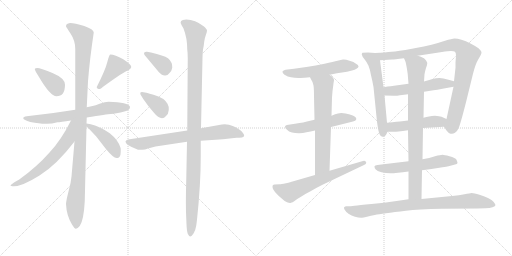
t = 0.00 s
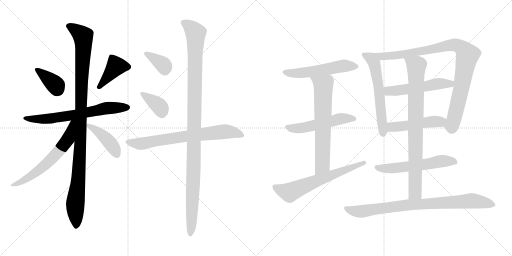
t = 3.23 s
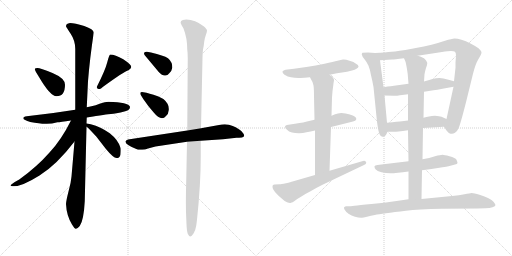
t = 6.46 s
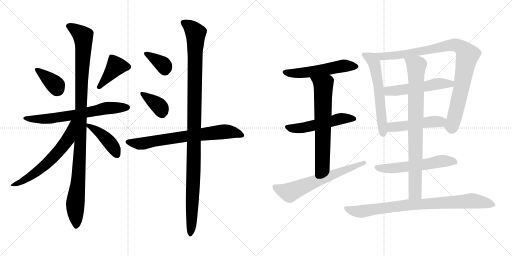
t = 9.69 s
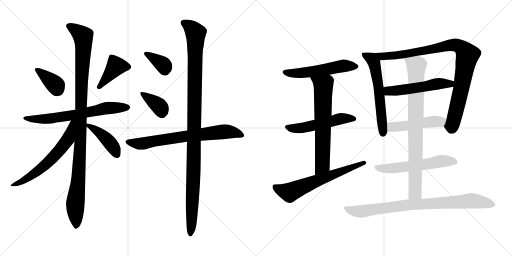
t = 12.91 s
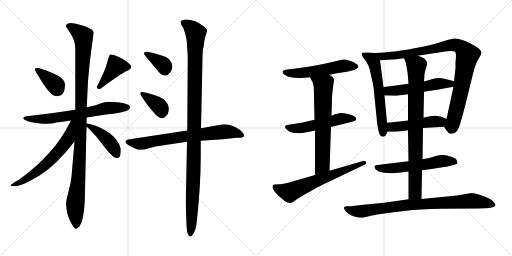
t = 16.14 s

The animated SVG that drew these frames (rendered in a browser with its animation timeline set to each time). Animation: 21 CSS @keyframes rules; one cycle of 16.14 s.

<svg version="1.1" viewBox="0 0 2048 1024" xmlns="http://www.w3.org/2000/svg">
  <g stroke="lightgray" stroke-dasharray="1,1" stroke-width="1" transform="scale(4, 4)">
    <line x1="0" y1="0" x2="256" y2="256"></line>
    <line x1="256" y1="0" x2="0" y2="256"></line>
    <line x1="128" y1="0" x2="128" y2="256"></line>
    <line x1="0" y1="128" x2="256" y2="128"></line>
    <line x1="256" y1="0" x2="512" y2="256"></line>
    <line x1="512" y1="0" x2="256" y2="256"></line>
    <line x1="384" y1="0" x2="384" y2="256"></line>
    <line x1="256" y1="128" x2="512" y2="128"></line>
  </g>
<g transform="scale(1, -1) translate(0, -850)">
   <style type="text/css">
    @keyframes keyframes0 {
      from {
       stroke: black;
       stroke-dashoffset: 372;
       stroke-width: 128;
       }
       55% {
       animation-timing-function: step-end;
       stroke: black;
       stroke-dashoffset: 0;
       stroke-width: 128;
       }
       to {
       stroke: black;
       stroke-width: 1024;
       }
       }
       #make-me-a-hanzi-animation-0 {
         animation: keyframes0 0.552734s both;
         animation-delay: 0.000000s;
         animation-timing-function: linear;
       }
    @keyframes keyframes1 {
      from {
       stroke: black;
       stroke-dashoffset: 409;
       stroke-width: 128;
       }
       57% {
       animation-timing-function: step-end;
       stroke: black;
       stroke-dashoffset: 0;
       stroke-width: 128;
       }
       to {
       stroke: black;
       stroke-width: 1024;
       }
       }
       #make-me-a-hanzi-animation-1 {
         animation: keyframes1 0.582845s both;
         animation-delay: 0.552734s;
         animation-timing-function: linear;
       }
    @keyframes keyframes2 {
      from {
       stroke: black;
       stroke-dashoffset: 671;
       stroke-width: 128;
       }
       69% {
       animation-timing-function: step-end;
       stroke: black;
       stroke-dashoffset: 0;
       stroke-width: 128;
       }
       to {
       stroke: black;
       stroke-width: 1024;
       }
       }
       #make-me-a-hanzi-animation-2 {
         animation: keyframes2 0.796061s both;
         animation-delay: 1.135579s;
         animation-timing-function: linear;
       }
    @keyframes keyframes3 {
      from {
       stroke: black;
       stroke-dashoffset: 1092;
       stroke-width: 128;
       }
       78% {
       animation-timing-function: step-end;
       stroke: black;
       stroke-dashoffset: 0;
       stroke-width: 128;
       }
       to {
       stroke: black;
       stroke-width: 1024;
       }
       }
       #make-me-a-hanzi-animation-3 {
         animation: keyframes3 1.138672s both;
         animation-delay: 1.931640s;
         animation-timing-function: linear;
       }
    @keyframes keyframes4 {
      from {
       stroke: black;
       stroke-dashoffset: 620;
       stroke-width: 128;
       }
       67% {
       animation-timing-function: step-end;
       stroke: black;
       stroke-dashoffset: 0;
       stroke-width: 128;
       }
       to {
       stroke: black;
       stroke-width: 1024;
       }
       }
       #make-me-a-hanzi-animation-4 {
         animation: keyframes4 0.754557s both;
         animation-delay: 3.070312s;
         animation-timing-function: linear;
       }
    @keyframes keyframes5 {
      from {
       stroke: black;
       stroke-dashoffset: 430;
       stroke-width: 128;
       }
       58% {
       animation-timing-function: step-end;
       stroke: black;
       stroke-dashoffset: 0;
       stroke-width: 128;
       }
       to {
       stroke: black;
       stroke-width: 1024;
       }
       }
       #make-me-a-hanzi-animation-5 {
         animation: keyframes5 0.599935s both;
         animation-delay: 3.824869s;
         animation-timing-function: linear;
       }
    @keyframes keyframes6 {
      from {
       stroke: black;
       stroke-dashoffset: 362;
       stroke-width: 128;
       }
       54% {
       animation-timing-function: step-end;
       stroke: black;
       stroke-dashoffset: 0;
       stroke-width: 128;
       }
       to {
       stroke: black;
       stroke-width: 1024;
       }
       }
       #make-me-a-hanzi-animation-6 {
         animation: keyframes6 0.544596s both;
         animation-delay: 4.424804s;
         animation-timing-function: linear;
       }
    @keyframes keyframes7 {
      from {
       stroke: black;
       stroke-dashoffset: 370;
       stroke-width: 128;
       }
       55% {
       animation-timing-function: step-end;
       stroke: black;
       stroke-dashoffset: 0;
       stroke-width: 128;
       }
       to {
       stroke: black;
       stroke-width: 1024;
       }
       }
       #make-me-a-hanzi-animation-7 {
         animation: keyframes7 0.551107s both;
         animation-delay: 4.969400s;
         animation-timing-function: linear;
       }
    @keyframes keyframes8 {
      from {
       stroke: black;
       stroke-dashoffset: 718;
       stroke-width: 128;
       }
       70% {
       animation-timing-function: step-end;
       stroke: black;
       stroke-dashoffset: 0;
       stroke-width: 128;
       }
       to {
       stroke: black;
       stroke-width: 1024;
       }
       }
       #make-me-a-hanzi-animation-8 {
         animation: keyframes8 0.834310s both;
         animation-delay: 5.520507s;
         animation-timing-function: linear;
       }
    @keyframes keyframes9 {
      from {
       stroke: black;
       stroke-dashoffset: 1123;
       stroke-width: 128;
       }
       79% {
       animation-timing-function: step-end;
       stroke: black;
       stroke-dashoffset: 0;
       stroke-width: 128;
       }
       to {
       stroke: black;
       stroke-width: 1024;
       }
       }
       #make-me-a-hanzi-animation-9 {
         animation: keyframes9 1.163900s both;
         animation-delay: 6.354817s;
         animation-timing-function: linear;
       }
    @keyframes keyframes10 {
      from {
       stroke: black;
       stroke-dashoffset: 546;
       stroke-width: 128;
       }
       64% {
       animation-timing-function: step-end;
       stroke: black;
       stroke-dashoffset: 0;
       stroke-width: 128;
       }
       to {
       stroke: black;
       stroke-width: 1024;
       }
       }
       #make-me-a-hanzi-animation-10 {
         animation: keyframes10 0.694336s both;
         animation-delay: 7.518717s;
         animation-timing-function: linear;
       }
    @keyframes keyframes11 {
      from {
       stroke: black;
       stroke-dashoffset: 530;
       stroke-width: 128;
       }
       63% {
       animation-timing-function: step-end;
       stroke: black;
       stroke-dashoffset: 0;
       stroke-width: 128;
       }
       to {
       stroke: black;
       stroke-width: 1024;
       }
       }
       #make-me-a-hanzi-animation-11 {
         animation: keyframes11 0.681315s both;
         animation-delay: 8.213053s;
         animation-timing-function: linear;
       }
    @keyframes keyframes12 {
      from {
       stroke: black;
       stroke-dashoffset: 667;
       stroke-width: 128;
       }
       68% {
       animation-timing-function: step-end;
       stroke: black;
       stroke-dashoffset: 0;
       stroke-width: 128;
       }
       to {
       stroke: black;
       stroke-width: 1024;
       }
       }
       #make-me-a-hanzi-animation-12 {
         animation: keyframes12 0.792806s both;
         animation-delay: 8.894368s;
         animation-timing-function: linear;
       }
    @keyframes keyframes13 {
      from {
       stroke: black;
       stroke-dashoffset: 643;
       stroke-width: 128;
       }
       68% {
       animation-timing-function: step-end;
       stroke: black;
       stroke-dashoffset: 0;
       stroke-width: 128;
       }
       to {
       stroke: black;
       stroke-width: 1024;
       }
       }
       #make-me-a-hanzi-animation-13 {
         animation: keyframes13 0.773275s both;
         animation-delay: 9.687174s;
         animation-timing-function: linear;
       }
    @keyframes keyframes14 {
      from {
       stroke: black;
       stroke-dashoffset: 598;
       stroke-width: 128;
       }
       66% {
       animation-timing-function: step-end;
       stroke: black;
       stroke-dashoffset: 0;
       stroke-width: 128;
       }
       to {
       stroke: black;
       stroke-width: 1024;
       }
       }
       #make-me-a-hanzi-animation-14 {
         animation: keyframes14 0.736654s both;
         animation-delay: 10.460449s;
         animation-timing-function: linear;
       }
    @keyframes keyframes15 {
      from {
       stroke: black;
       stroke-dashoffset: 950;
       stroke-width: 128;
       }
       76% {
       animation-timing-function: step-end;
       stroke: black;
       stroke-dashoffset: 0;
       stroke-width: 128;
       }
       to {
       stroke: black;
       stroke-width: 1024;
       }
       }
       #make-me-a-hanzi-animation-15 {
         animation: keyframes15 1.023112s both;
         animation-delay: 11.197103s;
         animation-timing-function: linear;
       }
    @keyframes keyframes16 {
      from {
       stroke: black;
       stroke-dashoffset: 530;
       stroke-width: 128;
       }
       63% {
       animation-timing-function: step-end;
       stroke: black;
       stroke-dashoffset: 0;
       stroke-width: 128;
       }
       to {
       stroke: black;
       stroke-width: 1024;
       }
       }
       #make-me-a-hanzi-animation-16 {
         animation: keyframes16 0.681315s both;
         animation-delay: 12.220215s;
         animation-timing-function: linear;
       }
    @keyframes keyframes17 {
      from {
       stroke: black;
       stroke-dashoffset: 487;
       stroke-width: 128;
       }
       61% {
       animation-timing-function: step-end;
       stroke: black;
       stroke-dashoffset: 0;
       stroke-width: 128;
       }
       to {
       stroke: black;
       stroke-width: 1024;
       }
       }
       #make-me-a-hanzi-animation-17 {
         animation: keyframes17 0.646322s both;
         animation-delay: 12.901530s;
         animation-timing-function: linear;
       }
    @keyframes keyframes18 {
      from {
       stroke: black;
       stroke-dashoffset: 576;
       stroke-width: 128;
       }
       65% {
       animation-timing-function: step-end;
       stroke: black;
       stroke-dashoffset: 0;
       stroke-width: 128;
       }
       to {
       stroke: black;
       stroke-width: 1024;
       }
       }
       #make-me-a-hanzi-animation-18 {
         animation: keyframes18 0.718750s both;
         animation-delay: 13.547852s;
         animation-timing-function: linear;
       }
    @keyframes keyframes19 {
      from {
       stroke: black;
       stroke-dashoffset: 837;
       stroke-width: 128;
       }
       73% {
       animation-timing-function: step-end;
       stroke: black;
       stroke-dashoffset: 0;
       stroke-width: 128;
       }
       to {
       stroke: black;
       stroke-width: 1024;
       }
       }
       #make-me-a-hanzi-animation-19 {
         animation: keyframes19 0.931152s both;
         animation-delay: 14.266602s;
         animation-timing-function: linear;
       }
    @keyframes keyframes20 {
      from {
       stroke: black;
       stroke-dashoffset: 852;
       stroke-width: 128;
       }
       73% {
       animation-timing-function: step-end;
       stroke: black;
       stroke-dashoffset: 0;
       stroke-width: 128;
       }
       to {
       stroke: black;
       stroke-width: 1024;
       }
       }
       #make-me-a-hanzi-animation-20 {
         animation: keyframes20 0.943359s both;
         animation-delay: 15.197754s;
         animation-timing-function: linear;
       }
</style>
<path d="M 156.0 542.0 Q 201.0 465.0 226.0 465.0 Q 260.0 465.0 260.0 511.0 Q 260.0 537.0 210.0 558.0 Q 160.0 578.0 150.0 578.0 Q 140.0 578.0 139.0 574.0 Q 139.0 569.0 156.0 542.0 Z" fill="lightgray"></path> 
<path d="M 441.0 632.0 Q 437.0 632.0 429.0 601.0 Q 421.0 569.0 387.0 502.0 Q 387.0 494.0 399.0 494.0 Q 403.0 494.0 411.0 502.0 Q 496.0 564.0 514.0 569.0 Q 525.0 576.0 525.0 582.0 Q 525.0 592.0 493.0 613.0 Q 460.0 632.0 441.0 632.0 Z" fill="lightgray"></path> 
<path d="M 501.0 405.0 Q 521.0 411.0 520.0 423.0 Q 514.0 441.0 434.0 443.0 Q 420.0 443.0 401.0 436.0 Q 382.0 428.0 366.0 425.0 L 347.0 421.0 L 301.0 411.0 Q 209.0 396.0 107.0 385.0 Q 93.0 384.0 93.0 377.0 Q 94.0 370.0 121.0 362.0 Q 159.0 355.0 181.0 355.0 Q 204.0 354.0 230.0 361.0 Q 240.0 361.0 284.0 368.0 L 347.0 380.0 Q 429.0 393.0 444.0 394.0 Q 460.0 394.0 501.0 405.0 Z" fill="lightgray"></path> 
<path d="M 347.0 421.0 L 352.0 525.0 Q 359.0 614.0 375.0 720.0 Q 375.0 733.0 337.0 746.0 Q 299.0 758.0 280.0 758.0 Q 264.0 756.0 264.0 745.0 Q 264.0 743.0 282.0 716.0 Q 301.0 688.0 301.0 654.0 L 301.0 411.0 L 298.0 284.0 L 286.0 144.0 Q 284.0 119.0 274.0 84.0 Q 265.0 49.0 264.0 34.0 Q 266.0 -12.0 288.0 -48.0 Q 298.0 -65.0 303.0 -65.0 Q 309.0 -66.0 319.0 -54.0 Q 335.0 -31.0 339.0 45.0 L 346.0 343.0 L 346.0 356.0 L 347.0 380.0 L 347.0 421.0 Z" fill="lightgray"></path> 
<path d="M 284.0 368.0 Q 245.0 290.0 198.0 240.0 Q 148.0 183.0 77.0 132.0 Q 42.0 113.0 42.0 108.0 Q 42.0 105.0 56.0 105.0 Q 89.0 105.0 158.0 148.0 Q 227.0 191.0 298.0 284.0 C 373.0 380.0 298.0 395.0 284.0 368.0 Z" fill="lightgray"></path> 
<path d="M 346.0 343.0 L 353.0 338.0 L 385.0 304.0 L 423.0 255.0 Q 456.0 215.0 468.0 218.0 L 470.0 218.0 Q 479.0 219.0 482.0 232.0 Q 484.0 256.0 482.0 259.0 Q 473.0 290.0 439.0 317.0 Q 404.0 342.0 363.0 353.0 L 346.0 356.0 C 322.0 360.0 322.0 360.0 346.0 343.0 Z" fill="lightgray"></path> 
<path d="M 576.0 637.0 Q 576.0 633.0 579.0 629.0 L 635.0 562.0 Q 648.0 548.0 659.0 548.0 Q 670.0 547.0 678.0 558.0 Q 687.0 566.0 689.0 579.0 Q 690.0 602.0 672.0 617.0 Q 655.0 628.0 604.0 640.0 L 588.0 643.0 Q 576.0 644.0 576.0 637.0 Z" fill="lightgray"></path> 
<path d="M 565.0 467.0 L 573.0 454.0 Q 594.0 423.0 614.0 401.0 Q 645.0 363.0 664.0 386.0 Q 674.0 394.0 675.0 410.0 Q 676.0 425.0 670.0 435.0 Q 657.0 459.0 614.0 471.0 Q 598.0 475.0 586.0 479.0 L 568.0 482.0 Q 561.0 482.0 561.0 477.0 Q 561.0 472.0 565.0 467.0 Z" fill="lightgray"></path> 
<path d="M 749.0 328.0 L 512.0 292.0 Q 502.0 289.0 502.0 284.0 Q 500.0 271.0 552.0 251.0 L 569.0 251.0 Q 580.0 251.0 592.0 256.0 L 622.0 264.0 L 748.0 283.0 L 803.0 287.0 L 892.0 293.0 L 946.0 299.0 L 956.0 299.0 Q 971.0 299.0 974.0 303.0 Q 982.0 308.0 966.0 325.0 Q 956.0 335.0 931.0 346.0 Q 907.0 357.0 876.0 350.0 L 804.0 337.0 L 749.0 328.0 Z" fill="lightgray"></path> 
<path d="M 726.0 750.0 L 734.0 736.0 Q 749.0 698.0 749.0 652.0 Q 751.0 638.0 751.0 617.0 L 749.0 328.0 L 748.0 283.0 L 745.0 130.0 Q 742.0 30.0 745.0 -24.0 L 746.0 -47.0 Q 747.0 -74.0 751.0 -85.0 Q 756.0 -96.0 761.0 -96.0 Q 766.0 -96.0 774.0 -84.0 Q 782.0 -72.0 785.0 -52.0 L 788.0 -29.0 Q 803.0 112.0 803.0 226.0 L 803.0 287.0 L 804.0 337.0 L 810.0 619.0 Q 810.0 638.0 812.0 652.0 Q 815.0 665.0 817.0 684.0 Q 820.0 702.0 824.0 712.0 Q 828.0 722.0 828.0 728.0 Q 828.0 733.0 816.0 744.0 Q 780.0 772.0 745.0 772.0 Q 713.0 771.0 726.0 750.0 Z" fill="lightgray"></path> 
<path d="M 1318.0 551.5 L 1348.0 557.5 L 1388.0 563.5 L 1408.0 568.5 Q 1420.0 571.5 1426.0 575.5 Q 1433.0 579.5 1434.0 583.5 L 1434.0 584.5 Q 1434.0 590.5 1424.0 595.5 Q 1416.0 603.5 1398.0 607.5 Q 1384.0 612.5 1375.0 612.5 L 1372.0 612.5 Q 1364.0 611.5 1350.0 607.5 Q 1335.0 603.5 1298.0 595.5 Q 1260.0 587.5 1232.0 583.5 L 1176.0 575.5 L 1142.0 571.5 Q 1133.0 569.5 1130.0 564.5 L 1130.0 562.5 Q 1130.0 557.5 1138.0 551.5 Q 1151.0 543.5 1164.0 541.5 Q 1178.0 538.5 1194.0 538.5 L 1201.0 538.5 Q 1216.0 538.5 1240.0 541.5 L 1318.0 551.5 Z" fill="lightgray"></path> 
<path d="M 1324.0 342.5 L 1408.0 363.5 Q 1424.0 367.5 1425.0 373.5 L 1425.0 375.5 Q 1425.0 380.5 1420.0 383.5 Q 1414.0 389.5 1396.0 393.5 Q 1379.0 397.5 1374.0 397.5 Q 1369.0 398.5 1365.0 398.5 Q 1358.0 398.5 1352.0 396.5 Q 1342.0 394.5 1326.0 387.5 L 1258.0 371.5 L 1232.0 365.5 Q 1219.0 361.5 1180.0 355.5 L 1154.0 351.5 Q 1140.0 349.5 1140.0 343.5 Q 1140.0 337.5 1148.0 331.5 Q 1155.0 323.5 1168.0 320.5 Q 1180.0 317.5 1196.0 317.5 Q 1212.0 317.5 1226.0 321.5 Q 1242.0 323.5 1260.0 328.5 L 1324.0 342.5 Z" fill="lightgray"></path> 
<path d="M 1318.0 167.5 L 1324.0 342.5 L 1326.0 387.5 L 1328.0 460.5 L 1330.0 485.5 Q 1334.0 516.5 1334.0 517.5 Q 1336.0 527.5 1336.0 530.5 L 1336.0 531.5 Q 1336.0 534.5 1332.0 539.5 Q 1330.0 543.5 1318.0 551.5 C 1294.0 569.5 1226.0 568.5 1240.0 541.5 L 1246.0 529.5 Q 1252.0 522.5 1254.0 508.5 Q 1256.0 494.5 1256.0 465.5 L 1258.0 371.5 L 1260.0 328.5 L 1260.0 150.5 C 1260.0 120.5 1317.0 137.5 1318.0 167.5 Z" fill="lightgray"></path> 
<path d="M 1260.0 150.5 L 1170.0 124.5 Q 1164.0 122.5 1144.0 117.5 Q 1124.0 113.5 1118.0 113.5 L 1098.0 112.5 Q 1094.0 111.5 1092.0 110.5 Q 1090.0 108.5 1090.0 104.5 Q 1090.0 100.5 1092.0 94.5 Q 1098.0 82.5 1114.0 67.5 L 1128.0 55.5 Q 1138.0 45.5 1148.0 41.5 Q 1155.0 38.5 1160.0 38.5 Q 1162.0 38.5 1164.0 39.5 Q 1170.0 40.5 1178.0 46.5 Q 1186.0 53.5 1204.0 63.5 Q 1222.0 75.5 1244.0 86.5 Q 1264.0 98.5 1290.0 111.5 L 1456.0 190.5 Q 1465.0 194.5 1465.0 199.5 Q 1465.0 200.5 1464.0 202.5 Q 1461.0 207.5 1456.0 207.5 Q 1454.0 207.5 1452.0 206.5 L 1318.0 167.5 L 1260.0 150.5 Z" fill="lightgray"></path> 
<path d="M 1500.0 638.5 L 1472.0 640.5 L 1450.0 639.5 Q 1447.0 636.5 1447.0 633.5 Q 1447.0 632.5 1448.0 630.5 Q 1448.0 624.5 1458.0 613.5 Q 1468.0 601.5 1474.0 587.5 Q 1480.0 573.5 1484.0 549.5 Q 1490.0 525.5 1494.0 502.5 L 1508.0 363.5 Q 1513.0 325.5 1518.0 314.5 Q 1522.0 303.5 1530.0 303.5 Q 1537.0 303.5 1542.0 308.5 Q 1546.0 313.5 1550.0 323.5 L 1548.0 359.5 L 1538.0 468.5 L 1534.0 501.5 L 1520.0 609.5 C 1516.0 637.5 1516.0 637.5 1500.0 638.5 Z" fill="lightgray"></path> 
<path d="M 1776.0 343.5 L 1786.0 328.5 Q 1794.0 317.5 1802.0 315.5 L 1807.0 315.5 Q 1814.0 315.5 1820.0 319.5 Q 1830.0 326.5 1834.0 337.5 Q 1840.0 347.5 1864.0 441.5 L 1892.0 555.5 Q 1902.0 595.5 1914.0 614.5 Q 1926.0 633.5 1926.0 640.5 Q 1925.0 647.5 1914.0 657.5 Q 1903.0 665.5 1882.0 676.5 Q 1863.0 686.5 1846.0 691.5 Q 1829.0 696.5 1818.0 696.5 Q 1808.0 695.5 1780.0 687.5 Q 1750.0 677.5 1726.0 671.5 Q 1704.0 665.5 1648.0 655.5 Q 1590.0 645.5 1566.0 643.5 Q 1543.0 640.5 1500.0 638.5 C 1470.0 636.5 1490.0 607.5 1520.0 609.5 L 1568.0 612.5 Q 1576.0 612.5 1616.0 617.5 L 1670.0 627.5 L 1768.0 642.5 Q 1793.0 646.5 1804.0 646.5 Q 1815.0 645.5 1820.0 643.5 Q 1824.0 639.5 1824.0 626.5 Q 1824.0 625.5 1822.0 601.5 L 1822.0 579.5 L 1816.0 525.5 L 1814.0 503.5 L 1786.0 374.5 C 1780.0 345.5 1774.0 347.5 1776.0 343.5 Z" fill="lightgray"></path> 
<path d="M 1634.0 515.5 L 1576.0 507.5 Q 1570.0 507.5 1534.0 501.5 C 1504.0 496.5 1508.0 469.5 1538.0 468.5 L 1576.0 467.5 L 1580.0 467.5 Q 1587.0 467.5 1600.0 469.5 Q 1617.0 471.5 1632.0 473.5 L 1696.0 483.5 L 1734.0 489.5 Q 1748.0 491.5 1770.0 495.5 L 1814.0 503.5 C 1844.0 508.5 1845.0 517.5 1816.0 525.5 L 1794.0 531.5 Q 1772.0 537.5 1758.0 538.5 Q 1744.0 538.5 1730.0 534.5 Q 1714.0 529.5 1696.0 524.5 L 1634.0 515.5 Z" fill="lightgray"></path> 
<path d="M 1692.0 338.5 L 1776.0 343.5 C 1806.0 345.5 1813.0 362.5 1786.0 374.5 L 1766.0 383.5 Q 1758.0 386.5 1740.0 387.5 Q 1727.0 387.5 1716.0 384.5 Q 1706.0 382.5 1694.0 379.5 L 1632.0 368.5 L 1608.0 365.5 Q 1594.0 364.5 1548.0 359.5 C 1518.0 356.5 1520.0 323.5 1550.0 323.5 L 1576.0 323.5 Q 1582.0 323.5 1594.0 324.5 Q 1610.0 326.5 1632.0 329.5 L 1692.0 338.5 Z" fill="lightgray"></path> 
<path d="M 1688.0 169.5 L 1726.0 174.5 L 1770.0 181.5 Q 1787.0 183.5 1794.0 185.5 L 1820.0 192.5 Q 1829.0 194.5 1830.0 198.5 Q 1830.0 201.5 1826.0 211.5 Q 1822.0 219.5 1798.0 225.5 Q 1776.0 231.5 1770.0 231.5 Q 1763.0 231.5 1740.0 225.5 Q 1718.0 218.5 1690.0 213.5 L 1634.0 205.5 L 1592.0 200.5 L 1534.0 193.5 L 1510.0 190.5 Q 1499.0 189.5 1498.0 185.5 L 1498.0 183.5 Q 1498.0 179.5 1502.0 173.5 Q 1508.0 165.5 1526.0 161.5 Q 1543.0 157.5 1562.0 157.5 Q 1572.0 157.5 1592.0 159.5 Q 1610.0 161.5 1634.0 164.5 L 1688.0 169.5 Z" fill="lightgray"></path> 
<path d="M 1634.0 164.5 L 1634.0 53.5 C 1634.0 23.5 1685.0 24.5 1686.0 54.5 L 1688.0 169.5 L 1690.0 213.5 L 1692.0 338.5 L 1694.0 379.5 L 1696.0 483.5 L 1696.0 524.5 L 1698.0 553.5 Q 1700.0 565.5 1704.0 578.5 Q 1709.0 591.5 1709.0 597.5 Q 1709.0 600.5 1708.0 601.5 Q 1706.0 607.5 1700.0 613.5 Q 1694.0 621.5 1670.0 627.5 C 1641.0 636.5 1605.0 645.5 1616.0 617.5 L 1622.0 603.5 Q 1624.0 597.5 1628.0 573.5 Q 1632.0 550.5 1632.0 539.5 L 1634.0 515.5 L 1632.0 473.5 L 1632.0 368.5 L 1632.0 329.5 L 1634.0 205.5 L 1634.0 164.5 Z" fill="lightgray"></path> 
<path d="M 1634.0 53.5 L 1586.0 46.5 Q 1537.0 39.5 1486.0 34.5 Q 1436.0 29.5 1418.0 27.5 Q 1400.0 25.5 1394.0 25.5 L 1384.0 25.5 Q 1378.0 24.5 1376.0 20.5 L 1376.0 19.5 Q 1376.0 15.5 1380.0 9.5 Q 1384.0 2.5 1394.0 -4.5 Q 1406.0 -12.5 1420.0 -16.5 Q 1433.0 -20.5 1444.0 -20.5 L 1448.0 -20.5 Q 1452.0 -20.5 1468.0 -16.5 Q 1484.0 -12.5 1499.0 -9.5 Q 1514.0 -6.5 1544.0 -2.5 Q 1576.0 2.5 1624.0 7.5 Q 1672.0 13.5 1768.0 15.5 L 1910.0 16.5 L 1942.0 17.5 Q 1960.0 17.5 1970.0 21.5 Q 1982.0 25.5 1982.0 30.5 Q 1980.0 35.5 1974.0 43.5 Q 1968.0 50.5 1954.0 57.5 Q 1940.0 65.5 1918.0 71.5 Q 1896.0 78.5 1886.0 78.5 Q 1880.0 77.5 1858.0 73.5 Q 1838.0 69.5 1808.0 66.5 L 1686.0 54.5 L 1634.0 53.5 Z" fill="lightgray"></path> 
      <clipPath id="make-me-a-hanzi-clip-0">
      <path d="M 156.0 542.0 Q 201.0 465.0 226.0 465.0 Q 260.0 465.0 260.0 511.0 Q 260.0 537.0 210.0 558.0 Q 160.0 578.0 150.0 578.0 Q 140.0 578.0 139.0 574.0 Q 139.0 569.0 156.0 542.0 Z" fill="lightgray"></path>
      </clipPath>
      <path clip-path="url(#make-me-a-hanzi-clip-0)" d="M 146.0 573.0 L 216.0 516.0 L 228.0 493.0 " fill="none" id="make-me-a-hanzi-animation-0" stroke-dasharray="244 488" stroke-linecap="round"></path>

      <clipPath id="make-me-a-hanzi-clip-1">
      <path d="M 441.0 632.0 Q 437.0 632.0 429.0 601.0 Q 421.0 569.0 387.0 502.0 Q 387.0 494.0 399.0 494.0 Q 403.0 494.0 411.0 502.0 Q 496.0 564.0 514.0 569.0 Q 525.0 576.0 525.0 582.0 Q 525.0 592.0 493.0 613.0 Q 460.0 632.0 441.0 632.0 Z" fill="lightgray"></path>
      </clipPath>
      <path clip-path="url(#make-me-a-hanzi-clip-1)" d="M 515.0 582.0 L 464.0 585.0 L 399.0 507.0 " fill="none" id="make-me-a-hanzi-animation-1" stroke-dasharray="281 562" stroke-linecap="round"></path>

      <clipPath id="make-me-a-hanzi-clip-2">
      <path d="M 501.0 405.0 Q 521.0 411.0 520.0 423.0 Q 514.0 441.0 434.0 443.0 Q 420.0 443.0 401.0 436.0 Q 382.0 428.0 366.0 425.0 L 347.0 421.0 L 301.0 411.0 Q 209.0 396.0 107.0 385.0 Q 93.0 384.0 93.0 377.0 Q 94.0 370.0 121.0 362.0 Q 159.0 355.0 181.0 355.0 Q 204.0 354.0 230.0 361.0 Q 240.0 361.0 284.0 368.0 L 347.0 380.0 Q 429.0 393.0 444.0 394.0 Q 460.0 394.0 501.0 405.0 Z" fill="lightgray"></path>
      </clipPath>
      <path clip-path="url(#make-me-a-hanzi-clip-2)" d="M 100.0 377.0 L 187.0 374.0 L 431.0 418.0 L 511.0 421.0 " fill="none" id="make-me-a-hanzi-animation-2" stroke-dasharray="543 1086" stroke-linecap="round"></path>

      <clipPath id="make-me-a-hanzi-clip-3">
      <path d="M 347.0 421.0 L 352.0 525.0 Q 359.0 614.0 375.0 720.0 Q 375.0 733.0 337.0 746.0 Q 299.0 758.0 280.0 758.0 Q 264.0 756.0 264.0 745.0 Q 264.0 743.0 282.0 716.0 Q 301.0 688.0 301.0 654.0 L 301.0 411.0 L 298.0 284.0 L 286.0 144.0 Q 284.0 119.0 274.0 84.0 Q 265.0 49.0 264.0 34.0 Q 266.0 -12.0 288.0 -48.0 Q 298.0 -65.0 303.0 -65.0 Q 309.0 -66.0 319.0 -54.0 Q 335.0 -31.0 339.0 45.0 L 346.0 343.0 L 346.0 356.0 L 347.0 380.0 L 347.0 421.0 Z" fill="lightgray"></path>
      </clipPath>
      <path clip-path="url(#make-me-a-hanzi-clip-3)" d="M 272.0 746.0 L 332.0 706.0 L 334.0 685.0 L 318.0 210.0 L 301.0 34.0 L 304.0 -57.0 " fill="none" id="make-me-a-hanzi-animation-3" stroke-dasharray="964 1928" stroke-linecap="round"></path>

      <clipPath id="make-me-a-hanzi-clip-4">
      <path d="M 284.0 368.0 Q 245.0 290.0 198.0 240.0 Q 148.0 183.0 77.0 132.0 Q 42.0 113.0 42.0 108.0 Q 42.0 105.0 56.0 105.0 Q 89.0 105.0 158.0 148.0 Q 227.0 191.0 298.0 284.0 C 373.0 380.0 298.0 395.0 284.0 368.0 Z" fill="lightgray"></path>
      </clipPath>
      <path clip-path="url(#make-me-a-hanzi-clip-4)" d="M 297.0 364.0 L 288.0 356.0 L 269.0 290.0 L 211.0 219.0 L 140.0 156.0 L 81.0 120.0 L 54.0 113.0 " fill="none" id="make-me-a-hanzi-animation-4" stroke-dasharray="492 984" stroke-linecap="round"></path>

      <clipPath id="make-me-a-hanzi-clip-5">
      <path d="M 346.0 343.0 L 353.0 338.0 L 385.0 304.0 L 423.0 255.0 Q 456.0 215.0 468.0 218.0 L 470.0 218.0 Q 479.0 219.0 482.0 232.0 Q 484.0 256.0 482.0 259.0 Q 473.0 290.0 439.0 317.0 Q 404.0 342.0 363.0 353.0 L 346.0 356.0 C 322.0 360.0 322.0 360.0 346.0 343.0 Z" fill="lightgray"></path>
      </clipPath>
      <path clip-path="url(#make-me-a-hanzi-clip-5)" d="M 349.0 350.0 L 400.0 318.0 L 430.0 290.0 L 469.0 229.0 " fill="none" id="make-me-a-hanzi-animation-5" stroke-dasharray="302 604" stroke-linecap="round"></path>

      <clipPath id="make-me-a-hanzi-clip-6">
      <path d="M 576.0 637.0 Q 576.0 633.0 579.0 629.0 L 635.0 562.0 Q 648.0 548.0 659.0 548.0 Q 670.0 547.0 678.0 558.0 Q 687.0 566.0 689.0 579.0 Q 690.0 602.0 672.0 617.0 Q 655.0 628.0 604.0 640.0 L 588.0 643.0 Q 576.0 644.0 576.0 637.0 Z" fill="lightgray"></path>
      </clipPath>
      <path clip-path="url(#make-me-a-hanzi-clip-6)" d="M 584.0 636.0 L 647.0 596.0 L 656.0 587.0 L 660.0 569.0 " fill="none" id="make-me-a-hanzi-animation-6" stroke-dasharray="234 468" stroke-linecap="round"></path>

      <clipPath id="make-me-a-hanzi-clip-7">
      <path d="M 565.0 467.0 L 573.0 454.0 Q 594.0 423.0 614.0 401.0 Q 645.0 363.0 664.0 386.0 Q 674.0 394.0 675.0 410.0 Q 676.0 425.0 670.0 435.0 Q 657.0 459.0 614.0 471.0 Q 598.0 475.0 586.0 479.0 L 568.0 482.0 Q 561.0 482.0 561.0 477.0 Q 561.0 472.0 565.0 467.0 Z" fill="lightgray"></path>
      </clipPath>
      <path clip-path="url(#make-me-a-hanzi-clip-7)" d="M 568.0 474.0 L 634.0 427.0 L 648.0 397.0 " fill="none" id="make-me-a-hanzi-animation-7" stroke-dasharray="242 484" stroke-linecap="round"></path>

      <clipPath id="make-me-a-hanzi-clip-8">
      <path d="M 749.0 328.0 L 512.0 292.0 Q 502.0 289.0 502.0 284.0 Q 500.0 271.0 552.0 251.0 L 569.0 251.0 Q 580.0 251.0 592.0 256.0 L 622.0 264.0 L 748.0 283.0 L 803.0 287.0 L 892.0 293.0 L 946.0 299.0 L 956.0 299.0 Q 971.0 299.0 974.0 303.0 Q 982.0 308.0 966.0 325.0 Q 956.0 335.0 931.0 346.0 Q 907.0 357.0 876.0 350.0 L 804.0 337.0 L 749.0 328.0 Z" fill="lightgray"></path>
      </clipPath>
      <path clip-path="url(#make-me-a-hanzi-clip-8)" d="M 511.0 283.0 L 565.0 275.0 L 744.0 306.0 L 888.0 323.0 L 929.0 322.0 L 967.0 309.0 " fill="none" id="make-me-a-hanzi-animation-8" stroke-dasharray="590 1180" stroke-linecap="round"></path>

      <clipPath id="make-me-a-hanzi-clip-9">
      <path d="M 726.0 750.0 L 734.0 736.0 Q 749.0 698.0 749.0 652.0 Q 751.0 638.0 751.0 617.0 L 749.0 328.0 L 748.0 283.0 L 745.0 130.0 Q 742.0 30.0 745.0 -24.0 L 746.0 -47.0 Q 747.0 -74.0 751.0 -85.0 Q 756.0 -96.0 761.0 -96.0 Q 766.0 -96.0 774.0 -84.0 Q 782.0 -72.0 785.0 -52.0 L 788.0 -29.0 Q 803.0 112.0 803.0 226.0 L 803.0 287.0 L 804.0 337.0 L 810.0 619.0 Q 810.0 638.0 812.0 652.0 Q 815.0 665.0 817.0 684.0 Q 820.0 702.0 824.0 712.0 Q 828.0 722.0 828.0 728.0 Q 828.0 733.0 816.0 744.0 Q 780.0 772.0 745.0 772.0 Q 713.0 771.0 726.0 750.0 Z" fill="lightgray"></path>
      </clipPath>
      <path clip-path="url(#make-me-a-hanzi-clip-9)" d="M 737.0 759.0 L 760.0 744.0 L 783.0 717.0 L 775.0 176.0 L 760.0 -87.0 " fill="none" id="make-me-a-hanzi-animation-9" stroke-dasharray="995 1990" stroke-linecap="round"></path>

      <clipPath id="make-me-a-hanzi-clip-10">
      <path d="M 1318.0 551.5 L 1348.0 557.5 L 1388.0 563.5 L 1408.0 568.5 Q 1420.0 571.5 1426.0 575.5 Q 1433.0 579.5 1434.0 583.5 L 1434.0 584.5 Q 1434.0 590.5 1424.0 595.5 Q 1416.0 603.5 1398.0 607.5 Q 1384.0 612.5 1375.0 612.5 L 1372.0 612.5 Q 1364.0 611.5 1350.0 607.5 Q 1335.0 603.5 1298.0 595.5 Q 1260.0 587.5 1232.0 583.5 L 1176.0 575.5 L 1142.0 571.5 Q 1133.0 569.5 1130.0 564.5 L 1130.0 562.5 Q 1130.0 557.5 1138.0 551.5 Q 1151.0 543.5 1164.0 541.5 Q 1178.0 538.5 1194.0 538.5 L 1201.0 538.5 Q 1216.0 538.5 1240.0 541.5 L 1318.0 551.5 Z" fill="lightgray"></path>
      </clipPath>
      <path clip-path="url(#make-me-a-hanzi-clip-10)" d="M 1139.0 563.5 L 1206.0 558.5 L 1362.0 585.5 L 1426.0 584.5 " fill="none" id="make-me-a-hanzi-animation-10" stroke-dasharray="418 836" stroke-linecap="round"></path>

      <clipPath id="make-me-a-hanzi-clip-11">
      <path d="M 1324.0 342.5 L 1408.0 363.5 Q 1424.0 367.5 1425.0 373.5 L 1425.0 375.5 Q 1425.0 380.5 1420.0 383.5 Q 1414.0 389.5 1396.0 393.5 Q 1379.0 397.5 1374.0 397.5 Q 1369.0 398.5 1365.0 398.5 Q 1358.0 398.5 1352.0 396.5 Q 1342.0 394.5 1326.0 387.5 L 1258.0 371.5 L 1232.0 365.5 Q 1219.0 361.5 1180.0 355.5 L 1154.0 351.5 Q 1140.0 349.5 1140.0 343.5 Q 1140.0 337.5 1148.0 331.5 Q 1155.0 323.5 1168.0 320.5 Q 1180.0 317.5 1196.0 317.5 Q 1212.0 317.5 1226.0 321.5 Q 1242.0 323.5 1260.0 328.5 L 1324.0 342.5 Z" fill="lightgray"></path>
      </clipPath>
      <path clip-path="url(#make-me-a-hanzi-clip-11)" d="M 1149.0 340.5 L 1202.0 337.5 L 1362.0 375.5 L 1418.0 374.5 " fill="none" id="make-me-a-hanzi-animation-11" stroke-dasharray="402 804" stroke-linecap="round"></path>

      <clipPath id="make-me-a-hanzi-clip-12">
      <path d="M 1318.0 167.5 L 1324.0 342.5 L 1326.0 387.5 L 1328.0 460.5 L 1330.0 485.5 Q 1334.0 516.5 1334.0 517.5 Q 1336.0 527.5 1336.0 530.5 L 1336.0 531.5 Q 1336.0 534.5 1332.0 539.5 Q 1330.0 543.5 1318.0 551.5 C 1294.0 569.5 1226.0 568.5 1240.0 541.5 L 1246.0 529.5 Q 1252.0 522.5 1254.0 508.5 Q 1256.0 494.5 1256.0 465.5 L 1258.0 371.5 L 1260.0 328.5 L 1260.0 150.5 C 1260.0 120.5 1317.0 137.5 1318.0 167.5 Z" fill="lightgray"></path>
      </clipPath>
      <path clip-path="url(#make-me-a-hanzi-clip-12)" d="M 1248.0 538.5 L 1283.0 517.5 L 1294.0 498.5 L 1290.0 192.5 L 1266.0 157.5 " fill="none" id="make-me-a-hanzi-animation-12" stroke-dasharray="539 1078" stroke-linecap="round"></path>

      <clipPath id="make-me-a-hanzi-clip-13">
      <path d="M 1260.0 150.5 L 1170.0 124.5 Q 1164.0 122.5 1144.0 117.5 Q 1124.0 113.5 1118.0 113.5 L 1098.0 112.5 Q 1094.0 111.5 1092.0 110.5 Q 1090.0 108.5 1090.0 104.5 Q 1090.0 100.5 1092.0 94.5 Q 1098.0 82.5 1114.0 67.5 L 1128.0 55.5 Q 1138.0 45.5 1148.0 41.5 Q 1155.0 38.5 1160.0 38.5 Q 1162.0 38.5 1164.0 39.5 Q 1170.0 40.5 1178.0 46.5 Q 1186.0 53.5 1204.0 63.5 Q 1222.0 75.5 1244.0 86.5 Q 1264.0 98.5 1290.0 111.5 L 1456.0 190.5 Q 1465.0 194.5 1465.0 199.5 Q 1465.0 200.5 1464.0 202.5 Q 1461.0 207.5 1456.0 207.5 Q 1454.0 207.5 1452.0 206.5 L 1318.0 167.5 L 1260.0 150.5 Z" fill="lightgray"></path>
      </clipPath>
      <path clip-path="url(#make-me-a-hanzi-clip-13)" d="M 1097.0 105.5 L 1158.0 80.5 L 1457.0 198.5 " fill="none" id="make-me-a-hanzi-animation-13" stroke-dasharray="515 1030" stroke-linecap="round"></path>

      <clipPath id="make-me-a-hanzi-clip-14">
      <path d="M 1500.0 638.5 L 1472.0 640.5 L 1450.0 639.5 Q 1447.0 636.5 1447.0 633.5 Q 1447.0 632.5 1448.0 630.5 Q 1448.0 624.5 1458.0 613.5 Q 1468.0 601.5 1474.0 587.5 Q 1480.0 573.5 1484.0 549.5 Q 1490.0 525.5 1494.0 502.5 L 1508.0 363.5 Q 1513.0 325.5 1518.0 314.5 Q 1522.0 303.5 1530.0 303.5 Q 1537.0 303.5 1542.0 308.5 Q 1546.0 313.5 1550.0 323.5 L 1548.0 359.5 L 1538.0 468.5 L 1534.0 501.5 L 1520.0 609.5 C 1516.0 637.5 1516.0 637.5 1500.0 638.5 Z" fill="lightgray"></path>
      </clipPath>
      <path clip-path="url(#make-me-a-hanzi-clip-14)" d="M 1454.0 634.5 L 1487.0 615.5 L 1501.0 583.5 L 1518.0 471.5 L 1531.0 316.5 " fill="none" id="make-me-a-hanzi-animation-14" stroke-dasharray="470 940" stroke-linecap="round"></path>

      <clipPath id="make-me-a-hanzi-clip-15">
      <path d="M 1776.0 343.5 L 1786.0 328.5 Q 1794.0 317.5 1802.0 315.5 L 1807.0 315.5 Q 1814.0 315.5 1820.0 319.5 Q 1830.0 326.5 1834.0 337.5 Q 1840.0 347.5 1864.0 441.5 L 1892.0 555.5 Q 1902.0 595.5 1914.0 614.5 Q 1926.0 633.5 1926.0 640.5 Q 1925.0 647.5 1914.0 657.5 Q 1903.0 665.5 1882.0 676.5 Q 1863.0 686.5 1846.0 691.5 Q 1829.0 696.5 1818.0 696.5 Q 1808.0 695.5 1780.0 687.5 Q 1750.0 677.5 1726.0 671.5 Q 1704.0 665.5 1648.0 655.5 Q 1590.0 645.5 1566.0 643.5 Q 1543.0 640.5 1500.0 638.5 C 1470.0 636.5 1490.0 607.5 1520.0 609.5 L 1568.0 612.5 Q 1576.0 612.5 1616.0 617.5 L 1670.0 627.5 L 1768.0 642.5 Q 1793.0 646.5 1804.0 646.5 Q 1815.0 645.5 1820.0 643.5 Q 1824.0 639.5 1824.0 626.5 Q 1824.0 625.5 1822.0 601.5 L 1822.0 579.5 L 1816.0 525.5 L 1814.0 503.5 L 1786.0 374.5 C 1780.0 345.5 1774.0 347.5 1776.0 343.5 Z" fill="lightgray"></path>
      </clipPath>
      <path clip-path="url(#make-me-a-hanzi-clip-15)" d="M 1508.0 637.5 L 1528.0 625.5 L 1589.0 629.5 L 1812.0 670.5 L 1843.0 662.5 L 1859.0 646.5 L 1870.0 630.5 L 1832.0 436.5 L 1809.0 351.5 L 1787.0 345.5 " fill="none" id="make-me-a-hanzi-animation-15" stroke-dasharray="822 1644" stroke-linecap="round"></path>

      <clipPath id="make-me-a-hanzi-clip-16">
      <path d="M 1634.0 515.5 L 1576.0 507.5 Q 1570.0 507.5 1534.0 501.5 C 1504.0 496.5 1508.0 469.5 1538.0 468.5 L 1576.0 467.5 L 1580.0 467.5 Q 1587.0 467.5 1600.0 469.5 Q 1617.0 471.5 1632.0 473.5 L 1696.0 483.5 L 1734.0 489.5 Q 1748.0 491.5 1770.0 495.5 L 1814.0 503.5 C 1844.0 508.5 1845.0 517.5 1816.0 525.5 L 1794.0 531.5 Q 1772.0 537.5 1758.0 538.5 Q 1744.0 538.5 1730.0 534.5 Q 1714.0 529.5 1696.0 524.5 L 1634.0 515.5 Z" fill="lightgray"></path>
      </clipPath>
      <path clip-path="url(#make-me-a-hanzi-clip-16)" d="M 1545.0 474.5 L 1554.0 486.5 L 1635.0 494.5 L 1742.0 514.5 L 1801.0 514.5 L 1809.0 520.5 " fill="none" id="make-me-a-hanzi-animation-16" stroke-dasharray="402 804" stroke-linecap="round"></path>

      <clipPath id="make-me-a-hanzi-clip-17">
      <path d="M 1692.0 338.5 L 1776.0 343.5 C 1806.0 345.5 1813.0 362.5 1786.0 374.5 L 1766.0 383.5 Q 1758.0 386.5 1740.0 387.5 Q 1727.0 387.5 1716.0 384.5 Q 1706.0 382.5 1694.0 379.5 L 1632.0 368.5 L 1608.0 365.5 Q 1594.0 364.5 1548.0 359.5 C 1518.0 356.5 1520.0 323.5 1550.0 323.5 L 1576.0 323.5 Q 1582.0 323.5 1594.0 324.5 Q 1610.0 326.5 1632.0 329.5 L 1692.0 338.5 Z" fill="lightgray"></path>
      </clipPath>
      <path clip-path="url(#make-me-a-hanzi-clip-17)" d="M 1557.0 329.5 L 1567.0 342.5 L 1761.0 363.5 L 1779.0 371.5 " fill="none" id="make-me-a-hanzi-animation-17" stroke-dasharray="359 718" stroke-linecap="round"></path>

      <clipPath id="make-me-a-hanzi-clip-18">
      <path d="M 1688.0 169.5 L 1726.0 174.5 L 1770.0 181.5 Q 1787.0 183.5 1794.0 185.5 L 1820.0 192.5 Q 1829.0 194.5 1830.0 198.5 Q 1830.0 201.5 1826.0 211.5 Q 1822.0 219.5 1798.0 225.5 Q 1776.0 231.5 1770.0 231.5 Q 1763.0 231.5 1740.0 225.5 Q 1718.0 218.5 1690.0 213.5 L 1634.0 205.5 L 1592.0 200.5 L 1534.0 193.5 L 1510.0 190.5 Q 1499.0 189.5 1498.0 185.5 L 1498.0 183.5 Q 1498.0 179.5 1502.0 173.5 Q 1508.0 165.5 1526.0 161.5 Q 1543.0 157.5 1562.0 157.5 Q 1572.0 157.5 1592.0 159.5 Q 1610.0 161.5 1634.0 164.5 L 1688.0 169.5 Z" fill="lightgray"></path>
      </clipPath>
      <path clip-path="url(#make-me-a-hanzi-clip-18)" d="M 1505.0 184.5 L 1523.0 176.5 L 1582.0 177.5 L 1768.0 206.5 L 1821.0 202.5 " fill="none" id="make-me-a-hanzi-animation-18" stroke-dasharray="448 896" stroke-linecap="round"></path>

      <clipPath id="make-me-a-hanzi-clip-19">
      <path d="M 1634.0 164.5 L 1634.0 53.5 C 1634.0 23.5 1685.0 24.5 1686.0 54.5 L 1688.0 169.5 L 1690.0 213.5 L 1692.0 338.5 L 1694.0 379.5 L 1696.0 483.5 L 1696.0 524.5 L 1698.0 553.5 Q 1700.0 565.5 1704.0 578.5 Q 1709.0 591.5 1709.0 597.5 Q 1709.0 600.5 1708.0 601.5 Q 1706.0 607.5 1700.0 613.5 Q 1694.0 621.5 1670.0 627.5 C 1641.0 636.5 1605.0 645.5 1616.0 617.5 L 1622.0 603.5 Q 1624.0 597.5 1628.0 573.5 Q 1632.0 550.5 1632.0 539.5 L 1634.0 515.5 L 1632.0 473.5 L 1632.0 368.5 L 1632.0 329.5 L 1634.0 205.5 L 1634.0 164.5 Z" fill="lightgray"></path>
      </clipPath>
      <path clip-path="url(#make-me-a-hanzi-clip-19)" d="M 1624.0 612.5 L 1666.0 582.5 L 1660.0 80.5 L 1640.0 61.5 " fill="none" id="make-me-a-hanzi-animation-19" stroke-dasharray="709 1418" stroke-linecap="round"></path>

      <clipPath id="make-me-a-hanzi-clip-20">
      <path d="M 1634.0 53.5 L 1586.0 46.5 Q 1537.0 39.5 1486.0 34.5 Q 1436.0 29.5 1418.0 27.5 Q 1400.0 25.5 1394.0 25.5 L 1384.0 25.5 Q 1378.0 24.5 1376.0 20.5 L 1376.0 19.5 Q 1376.0 15.5 1380.0 9.5 Q 1384.0 2.5 1394.0 -4.5 Q 1406.0 -12.5 1420.0 -16.5 Q 1433.0 -20.5 1444.0 -20.5 L 1448.0 -20.5 Q 1452.0 -20.5 1468.0 -16.5 Q 1484.0 -12.5 1499.0 -9.5 Q 1514.0 -6.5 1544.0 -2.5 Q 1576.0 2.5 1624.0 7.5 Q 1672.0 13.5 1768.0 15.5 L 1910.0 16.5 L 1942.0 17.5 Q 1960.0 17.5 1970.0 21.5 Q 1982.0 25.5 1982.0 30.5 Q 1980.0 35.5 1974.0 43.5 Q 1968.0 50.5 1954.0 57.5 Q 1940.0 65.5 1918.0 71.5 Q 1896.0 78.5 1886.0 78.5 Q 1880.0 77.5 1858.0 73.5 Q 1838.0 69.5 1808.0 66.5 L 1686.0 54.5 L 1634.0 53.5 Z" fill="lightgray"></path>
      </clipPath>
      <path clip-path="url(#make-me-a-hanzi-clip-20)" d="M 1382.0 20.5 L 1409.0 7.5 L 1440.0 4.5 L 1631.0 31.5 L 1893.0 47.5 L 1971.0 32.5 " fill="none" id="make-me-a-hanzi-animation-20" stroke-dasharray="724 1448" stroke-linecap="round"></path>

</g>
</svg>
